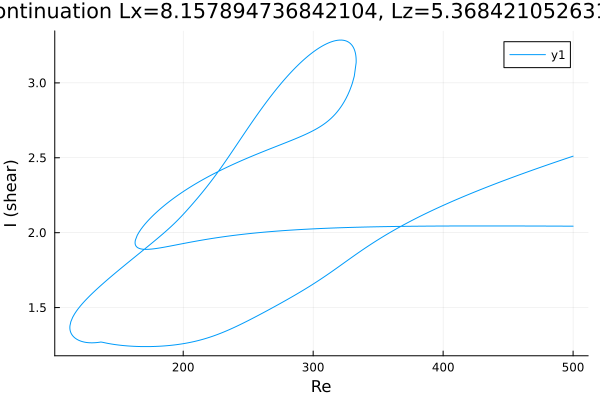

Source data for this figure (header and first rows):
Re, shear
500.0, 2.043
498.9, 2.043
497.5, 2.043
496.1, 2.043
494.7, 2.044
493.2, 2.044
491.8, 2.044
490.4, 2.044
489, 2.044
487.6, 2.044
486.2, 2.044
484.8, 2.044
483.3, 2.044
481.9, 2.044
480.5, 2.044
479.1, 2.044
477.7, 2.044
476.3, 2.044
474.9, 2.044
473.4, 2.044
472, 2.044
470.6, 2.044
469.2, 2.044
467.8, 2.044
466.4, 2.044
465, 2.044
463.5, 2.045
462.1, 2.045
460.7, 2.045
459.3, 2.045
457.9, 2.045
456.5, 2.045
455.1, 2.045
453.6, 2.045
452.2, 2.045
450.8, 2.045
449.4, 2.045
448, 2.045
446.6, 2.045
445.2, 2.045
443.7, 2.045
442.3, 2.045
440.9, 2.045
439.5, 2.045
438.1, 2.045
436.7, 2.045
435.3, 2.045
433.8, 2.045
432.4, 2.045
431, 2.045
429.6, 2.045
428.2, 2.045
426.8, 2.045
425.4, 2.045
423.9, 2.045
422.5, 2.045
421.1, 2.045
419.7, 2.045
418.3, 2.045
416.9, 2.045
... 885 more rows
